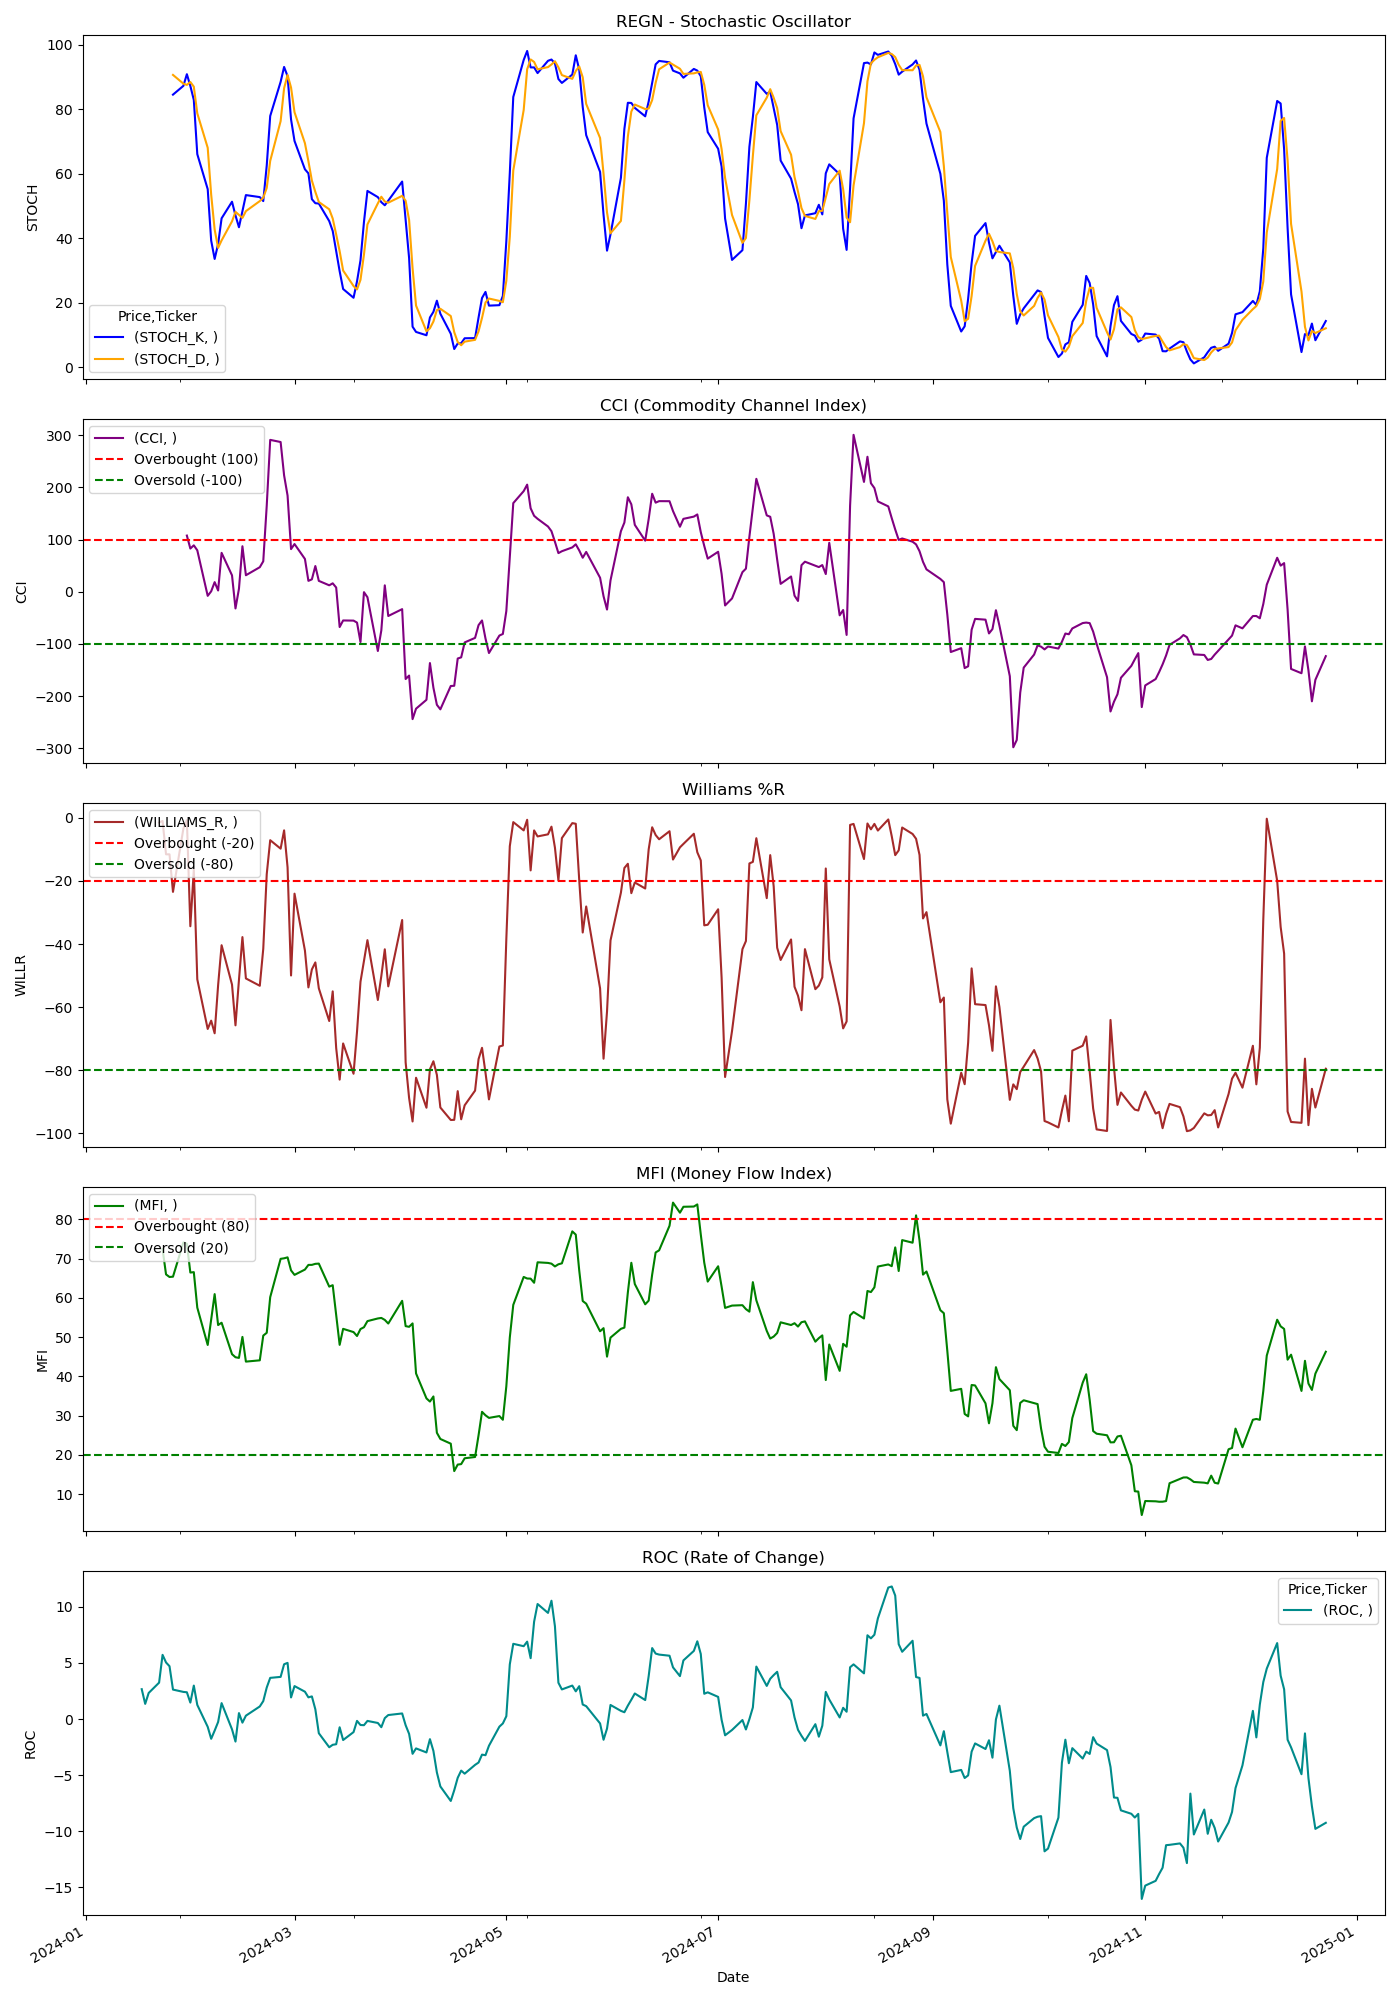

The data file committed next to this chart (first rows):
Price, Close, High, Low, Open, Volume, STOCH_K, STOCH_D, CCI, WILLIAMS_R, MFI, ROC
Ticker, REGN, REGN, REGN, REGN, REGN, , , , , , 
Date, , , , , , , , , , , 
2024-01-02, 905.0, 905.3, 871.4, 873.9, 1000900, , , , , , 
2024-01-03, 917.6, 923.6, 901.0, 906.8, 758900, , , , , , 
2024-01-04, 912.2, 924.9, 909.2, 917.8, 557400, , , , , , 
2024-01-05, 913.2, 922.7, 904.0, 905.0, 486100, , , , , , 
2024-01-08, 902.9, 903.6, 881, 890.0, 723200, , , , , , 
2024-01-09, 902.7, 903.3, 888.8, 895.4, 499300, , , , , , 
2024-01-10, 906.2, 907.2, 894.6, 895.7, 382300, , , , , , 
2024-01-11, 916, 916.9, 899.1, 902.9, 521300, , , , , , 
2024-01-12, 933.2, 935.4, 921.0, 925.0, 559900, , , , , , 
2024-01-16, 937.3, 937.5, 929.1, 931.2, 761400, , , , , , 
2024-01-17, 929.1, 943.0, 921.7, 939.8, 526700, , , , , , 2.666
2024-01-18, 930.0, 937.4, 917.7, 924, 513600, , , , , , 1.356
2024-01-19, 933.4, 938, 928.7, 933.2, 710800, , , , , , 2.327
2024-01-22, 942.8, 943.9, 922.0, 936.5, 530600, , , , -1.503, , 3.248
2024-01-23, 954.6, 955.3, 941.7, 943.3, 568200, , , , -0.9825, 72.41, 5.726
2024-01-24, 948.2, 957, 945.5, 957, 390500, , , , -11.56, 65.97, 5.046
2024-01-25, 948.9, 957.8, 945.0, 957.6, 394000, , , , -11.57, 65.31, 4.713
2024-01-26, 940, 958.2, 939.1, 952.0, 460500, 84.47, 90.58, , -23.46, 65.39, 2.629
2024-01-29, 955.8, 957.7, 943.8, 946.1, 530000, 87.19, 87.87, , -3.39, 74.12, 2.422
2024-01-30, 959.7, 960.2, 945.1, 956.0, 374700, 90.8, 87.49, 107.6, -0.7319, 73.77, 2.391
2024-01-31, 942.8, 965.7, 941.2, 961, 601900, 87.17, 88.39, 82.74, -34.36, 66.44, 1.469
2024-02-01, 957.8, 964.9, 937.5, 945.6, 520500, 82.83, 86.93, 88.89, -16.43, 66.55, 2.987
2024-02-02, 945.2, 974, 939.3, 971.2, 752000, 66.01, 78.67, 79.36, -51.18, 57.51, 1.262
2024-02-05, 936.3, 939.5, 923, 931.9, 703800, 55.16, 68, -7.948, -66.9, 48.01, -0.6894
2024-02-06, 937.8, 945.5, 927.5, 940.0, 460400, 39.21, 53.46, 0.7157, -64.27, 54.49, -1.757
2024-02-07, 938.5, 954.3, 933.5, 940.0, 456400, 33.51, 42.63, 18.32, -68.28, 60.95, -1.028
2024-02-08, 946.4, 947.2, 930, 934.8, 487600, 38.14, 36.96, 2.316, -53.01, 53.08, -0.2571
2024-02-09, 953.4, 957.5, 945.8, 948.0, 613800, 46.11, 39.26, 74.47, -40.37, 53.67, 1.422
2024-02-12, 947.1, 954.5, 941, 952.4, 604200, 51.26, 45.17, 31.35, -52.85, 45.66, -0.9144
2024-02-13, 940.5, 947.5, 933.8, 946.2, 523800, 47.01, 48.13, -32.13, -65.76, 44.88, -2.006
2024-02-14, 947.8, 951.8, 936.7, 943.1, 373500, 43.35, 47.21, 5.641, -51.35, 44.71, 0.5346
2024-02-15, 954.7, 958.7, 948.9, 951.7, 334300, 48.36, 46.24, 87.13, -37.79, 50.06, -0.3184
2024-02-16, 948, 956.5, 944.1, 953.4, 367400, 53.32, 48.34, 31.54, -50.9, 43.77, 0.3036
2024-02-20, 946.9, 963.0, 943.7, 950.0, 417700, 52.69, 51.46, 46.96, -53.22, 44.1, 1.126
2024-02-21, 952.8, 958.0, 945.7, 952.0, 300500, 51.46, 52.49, 58.32, -41.5, 50.39, 1.603
2024-02-22, 964.9, 973.0, 947.8, 953.6, 614700, 62.47, 55.54, 165, -17.86, 51.1, 2.813
2024-02-23, 981.2, 985.6, 969.2, 975.0, 439600, 77.85, 63.93, 291.1, -7.092, 60.18, 3.674
2024-02-26, 989.3, 996, 975.0, 977.5, 541200, 88.43, 76.25, 287, -9.773, 69.94, 3.761
2024-02-27, 993.3, 995.4, 975.2, 989.0, 464200, 93.05, 86.44, 223.1, -3.974, 70.07, 4.888
2024-02-28, 987.6, 998.3, 987.6, 995.0, 486000, 90.18, 90.55, 184.3, -15.7, 70.31, 5.011
2024-02-29, 966.1, 990.3, 965.2, 989.9, 792200, 76.79, 86.68, 81.66, -49.96, 66.99, 1.928
2024-03-01, 982.8, 988.1, 966.1, 967.5, 370500, 70.1, 79.03, 91.36, -24.04, 65.85, 2.942
2024-03-04, 971.2, 985.2, 966.2, 982.8, 455600, 61.32, 69.4, 62.76, -42.06, 67.2, 2.441
2024-03-05, 965.2, 977.7, 953.3, 972.7, 397500, 60.06, 63.82, 20.78, -53.74, 68.39, 1.937
2024-03-06, 972.1, 974.2, 955.6, 959.2, 366800, 52.05, 57.81, 23.67, -48.04, 68.4, 2.021
2024-03-07, 973.3, 979.2, 969.9, 971.1, 380500, 50.8, 54.3, 49.19, -45.82, 68.66, 0.8726
2024-03-08, 968.8, 976.0, 962.8, 973.3, 354400, 50.7, 51.18, 20.77, -54.03, 68.72, -1.261
2024-03-11, 964.4, 979.8, 960.4, 971.1, 355600, 45.25, 48.92, 12.25, -64.39, 62.86, -2.511
2024-03-12, 970.6, 975.9, 963.0, 964.4, 359000, 42.2, 46.05, 16.08, -54.99, 63.23, -2.293
2024-03-13, 965.5, 979.8, 963.8, 979.8, 386200, 35.89, 41.11, 7.988, -72.96, 55.66, -2.242
2024-03-14, 959, 969.2, 951, 966.3, 507300, 29.7, 35.93, -67.76, -82.96, 48.04, -0.7298
2024-03-15, 964.5, 968.5, 953.7, 956.5, 1090500, 24.2, 29.93, -55.16, -71.49, 52.11, -1.867
2024-03-18, 959.9, 970.7, 959.5, 970.0, 360200, 21.48, 25.12, -55.42, -81.1, 51.29, -1.16
2024-03-19, 963.7, 969.2, 959.1, 965.1, 365300, 26.56, 24.08, -59.27, -67.73, 50.29, -0.1606
2024-03-20, 967, 967.2, 947.4, 959.1, 579300, 33.08, 27.04, -96.55, -51.94, 52.06, -0.5287
2024-03-21, 968, 979.3, 968.0, 974.8, 435100, 44.96, 34.86, -0.8999, -45.45, 52.52, -0.5445
2024-03-22, 967.2, 977.4, 966.5, 973.0, 274400, 54.61, 44.22, -10.59, -38.77, 54.08, -0.1641
2024-03-25, 961.1, 965, 952.5, 954, 322300, 52.69, 50.75, -113.7, -57.72, 54.76, -0.3473
... 189 more rows
